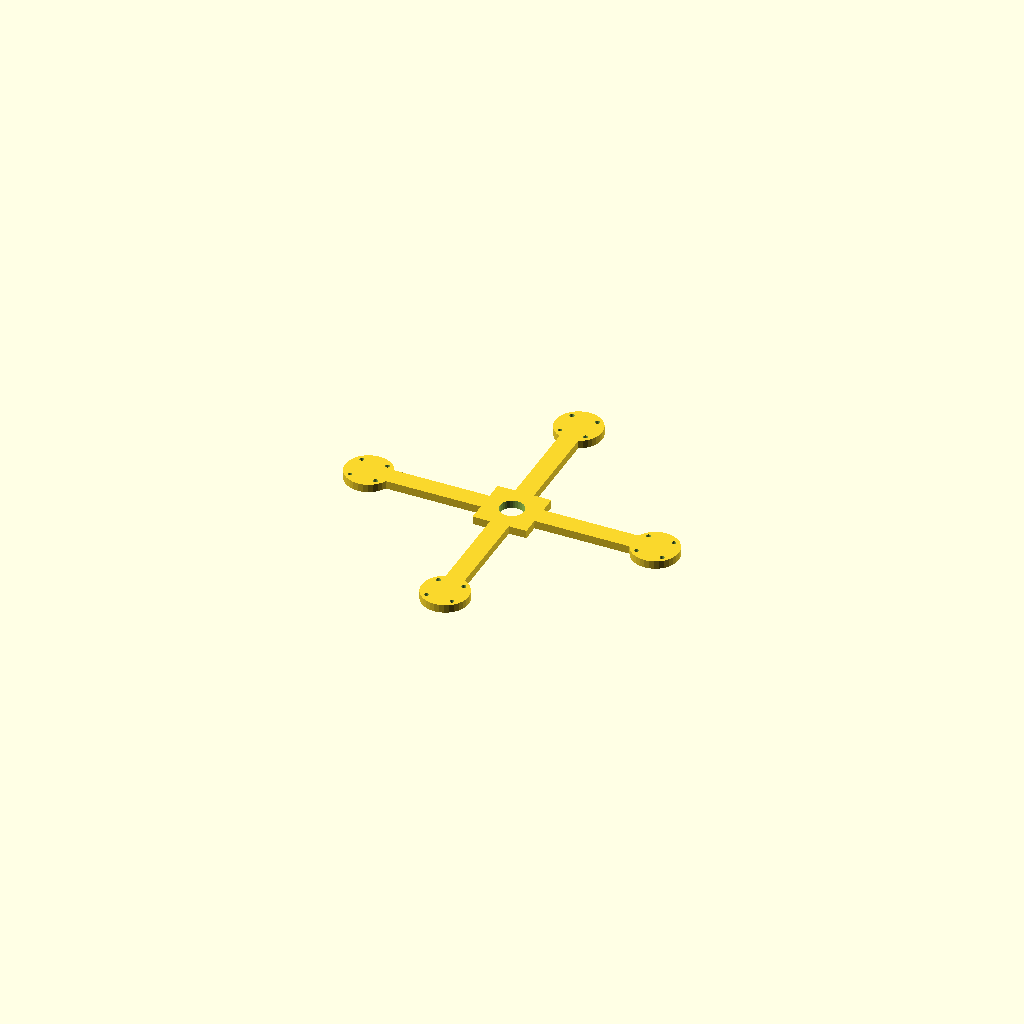
Cell 1: the model at its default parameters.
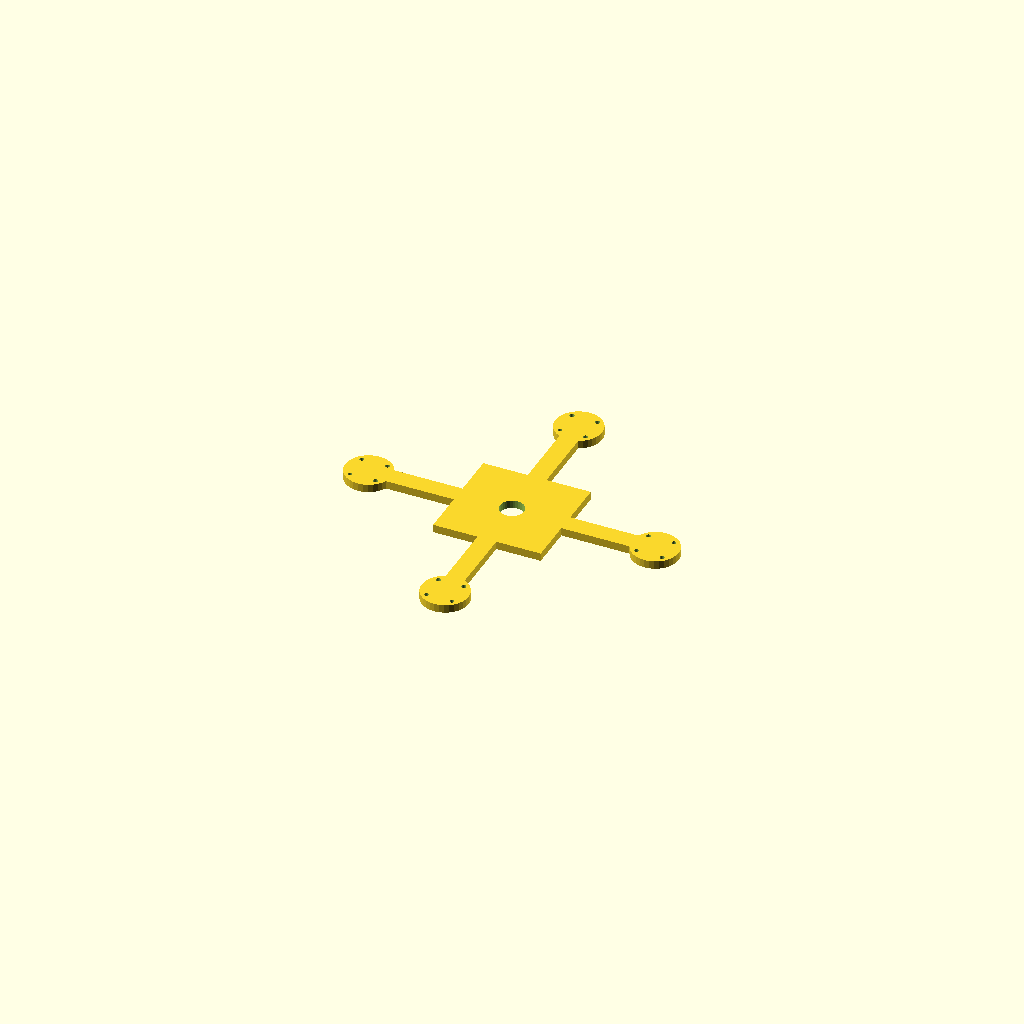
Cell 2: the same model with hub = 80.
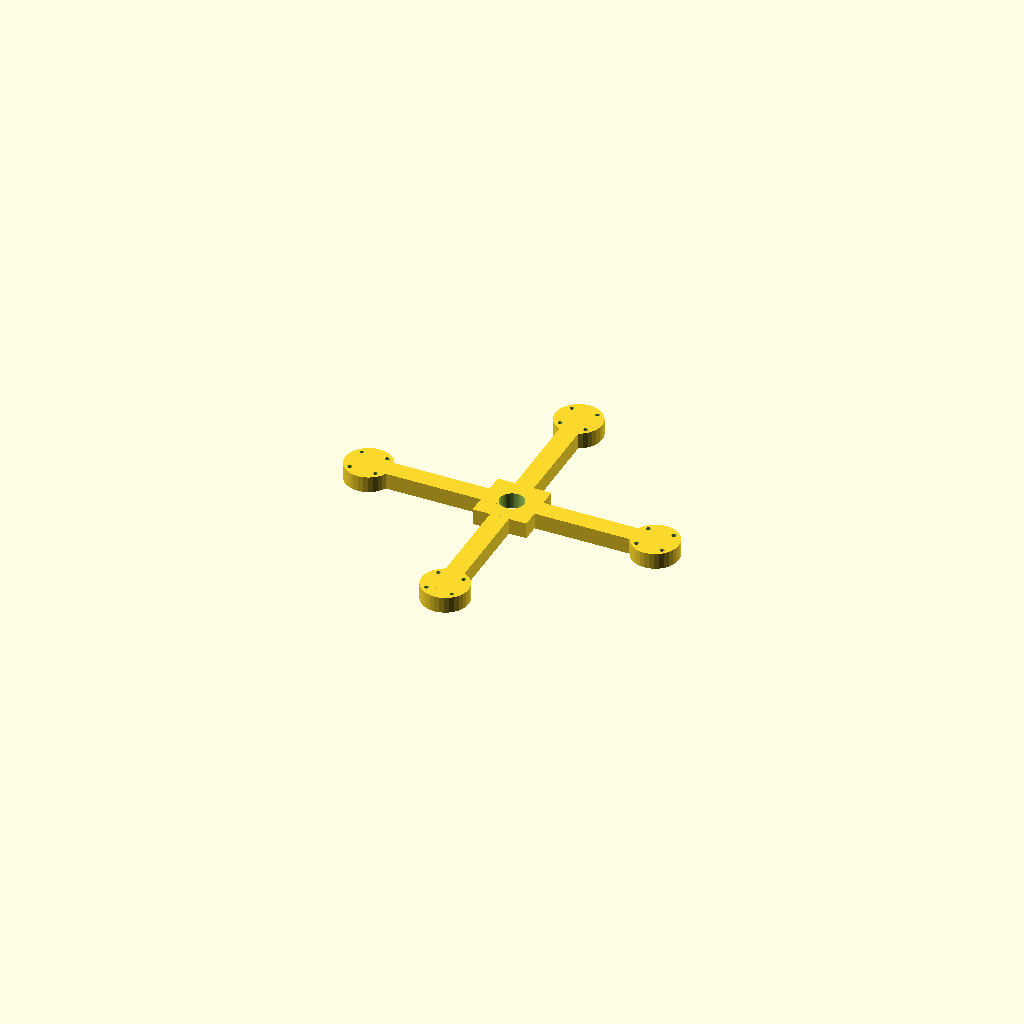
Cell 3: the same model with plate_t = 12.
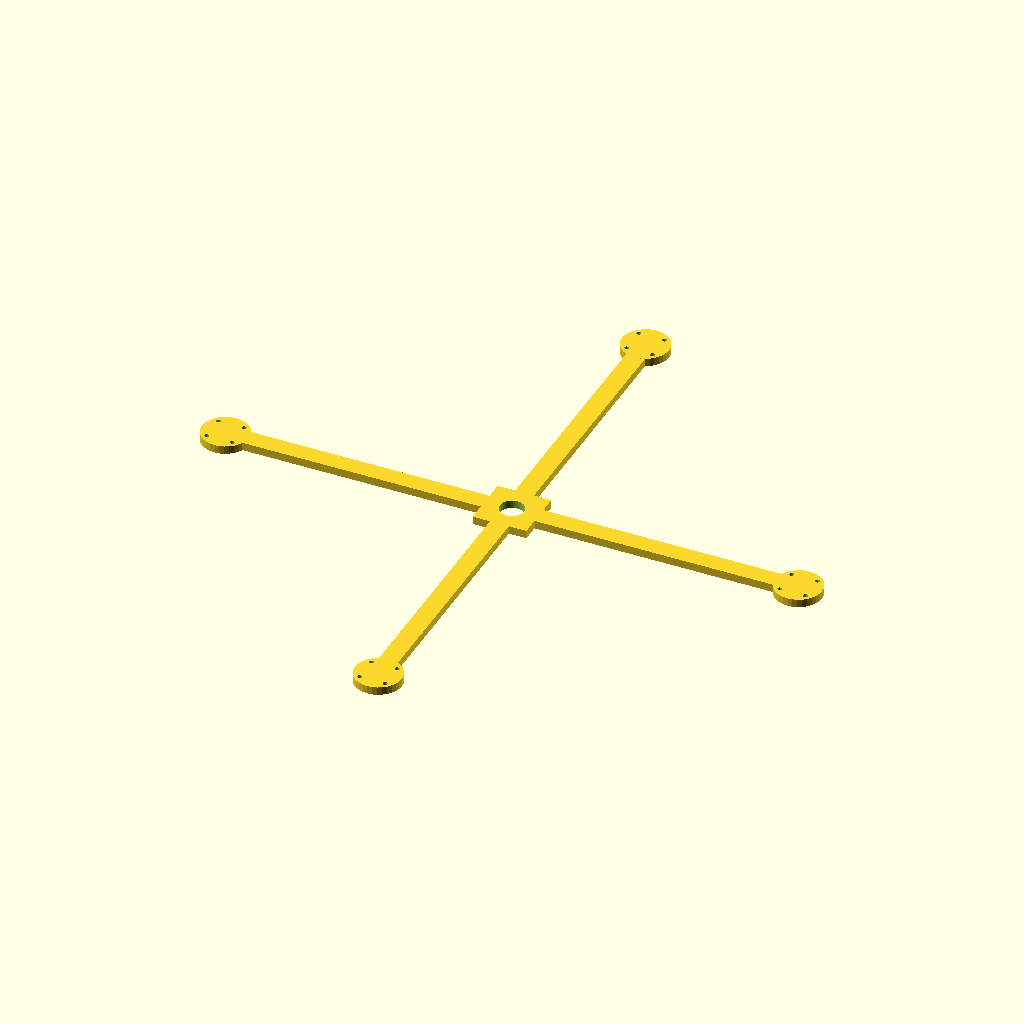
Cell 4: the same model with arm_len = 213.12.
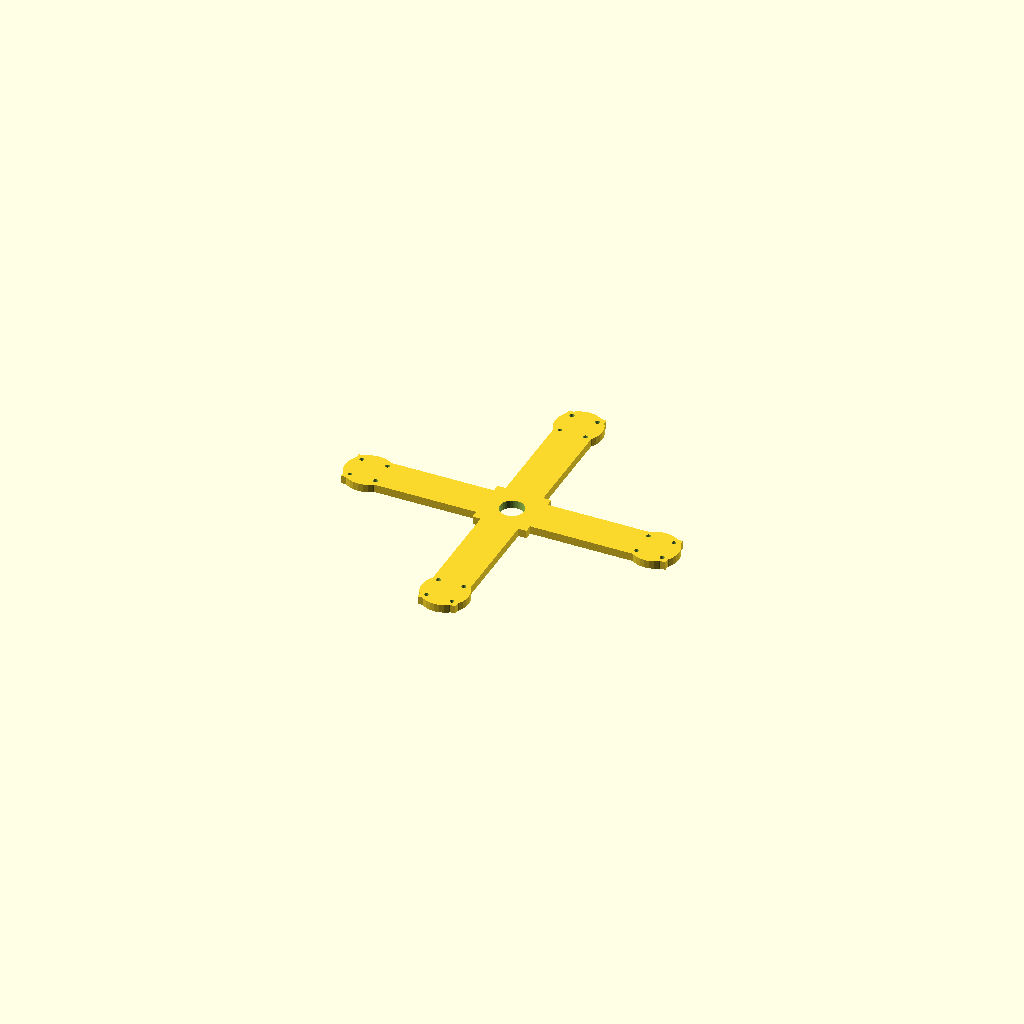
Cell 5 — bar_w set to 28, the other parameters unchanged.
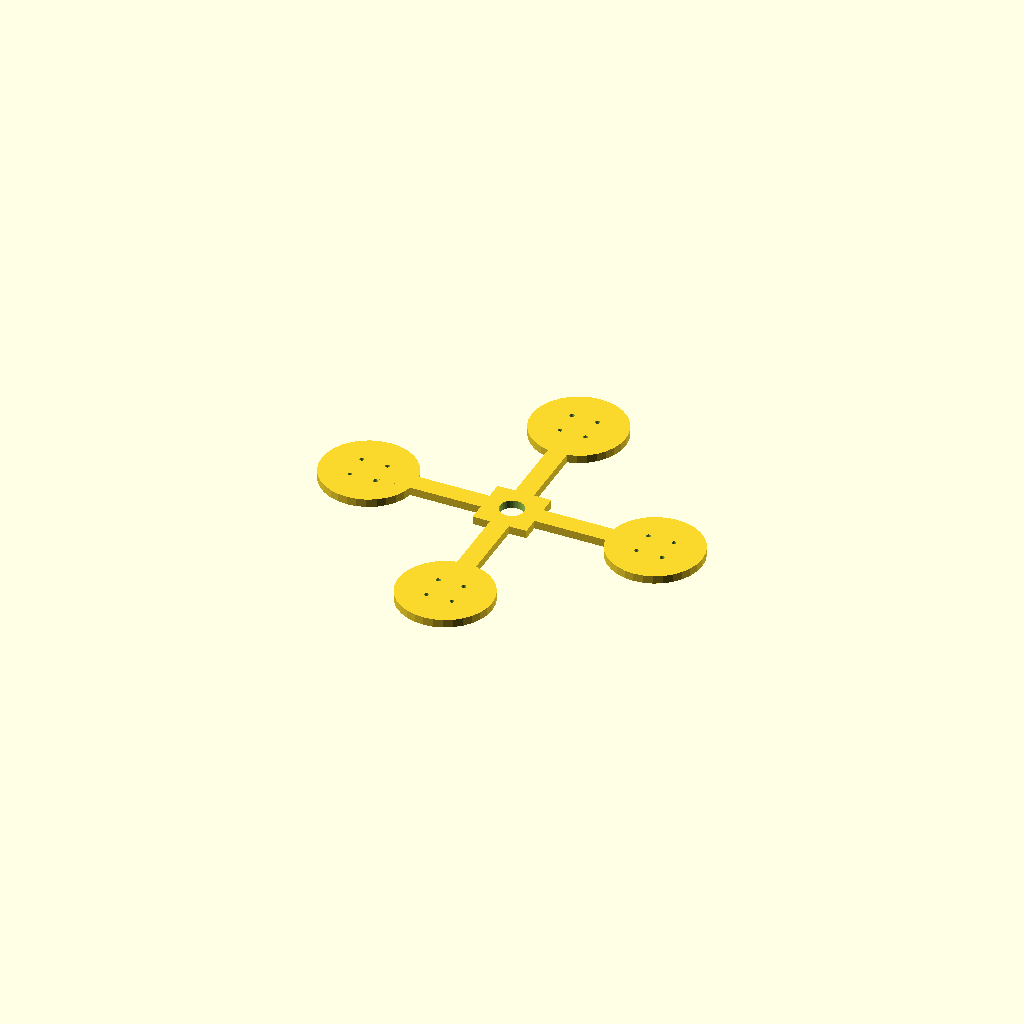
Cell 6: pad_d = 69.74 (everything else at default).
One fixed orthographic camera (rotation 55°, 0°, 25°; colour scheme Cornfield) for every cell.
OpenSCAD source file optional_data/gen2/quadframes/part_0042.scad:
$fn = 32;

// ----------------------------------------------------------------------
// Quadcopter frame: 248 mm across the motor pads, arms 106.56 mm
// ----------------------------------------------------------------------

// --- parameters (mm) ---
hub = 40;                 // central plate size
plate_t = 6;              // plate thickness
arm_len = 106.56;         // hub centre to motor pad centre
bar_w = 14;               // arm width
pad_d = 34.87;            // motor pad diameter
hole_x = 19;              // motor bolt spacing, X
hole_y = 19;              // motor bolt spacing, Y
hole_d = 3.4;             // motor bolt clearance
centre_d = 18;            // central cut-out for the stack

module arm_bar() {
  /* flat bar: hull of a stub inside the hub and a box at the pad */
  hull() {
    translate([hub / 4, 0, plate_t / 2]) cube([bar_w, bar_w, plate_t], center = true);
    translate([arm_len, 0, plate_t / 2]) cube([bar_w, bar_w, plate_t], center = true);
  }
}

module pad() {
  translate([arm_len, 0, 0]) cylinder(h = plate_t, d = pad_d);
}

module frame() {
  translate([-hub / 2, -hub / 2, 0]) cube([hub, hub, plate_t]);
  rotate([0, 0, 0]) arm_bar();
  rotate([0, 0, 0]) pad();
  rotate([0, 0, 90]) arm_bar();
  rotate([0, 0, 90]) pad();
  rotate([0, 0, 180]) arm_bar();
  rotate([0, 0, 180]) pad();
  rotate([0, 0, 270]) arm_bar();
  rotate([0, 0, 270]) pad();
}

difference() {
  frame();
  for (a = [0 : 3]) rotate([0, 0, a * 90 + 0])
    for (sx = [-1, 1]) for (sy = [-1, 1])
      translate([arm_len + sx * hole_x / 2, sy * hole_y / 2, -1]) cylinder(h = plate_t + 2, d = hole_d);
  translate([0, 0, -1]) cylinder(h = plate_t + 2, d = centre_d);
}
Customizer parameters (derived from the source; name, type, default, range or options):
hub: number, default 40
plate_t: number, default 6
arm_len: number, default 106.56
bar_w: number, default 14
pad_d: number, default 34.87
hole_x: number, default 19
hole_y: number, default 19
hole_d: number, default 3.4
centre_d: number, default 18
